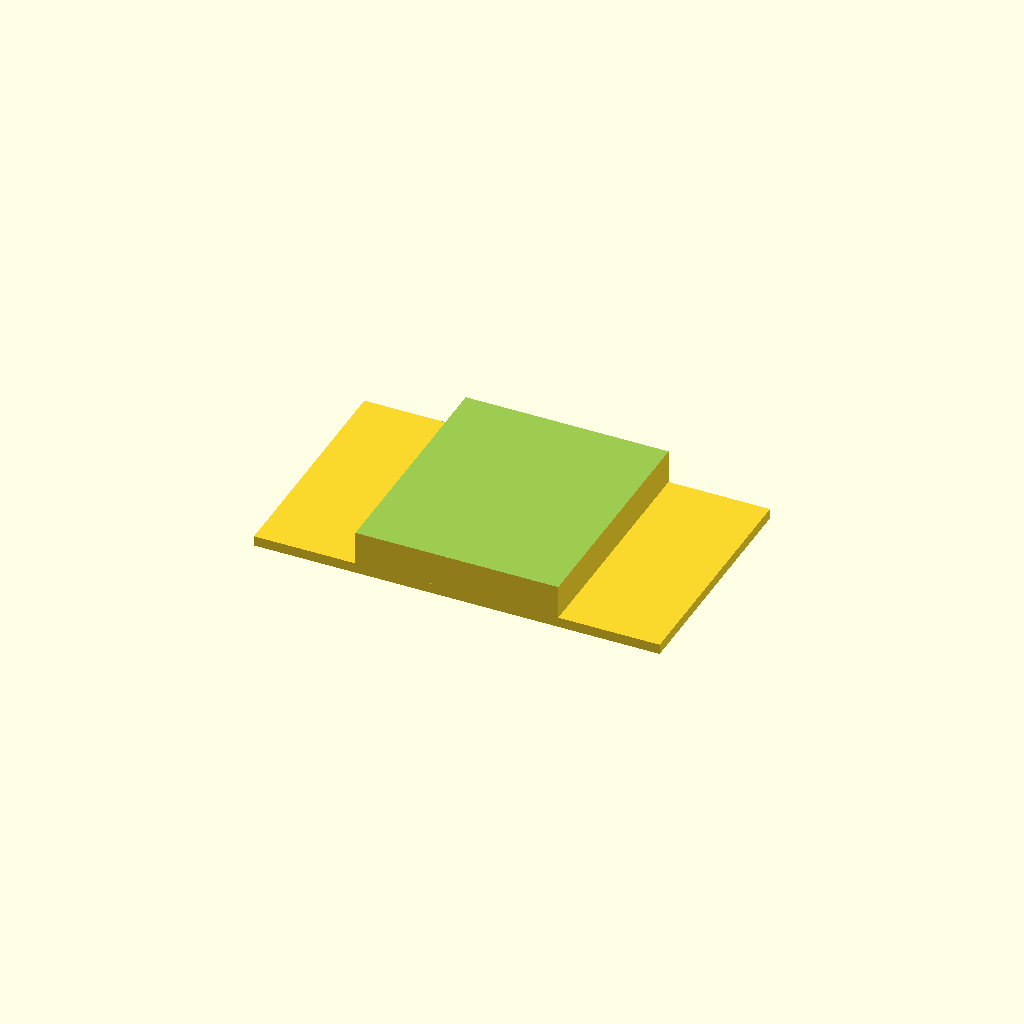
Cell 1 — every parameter at its default value.
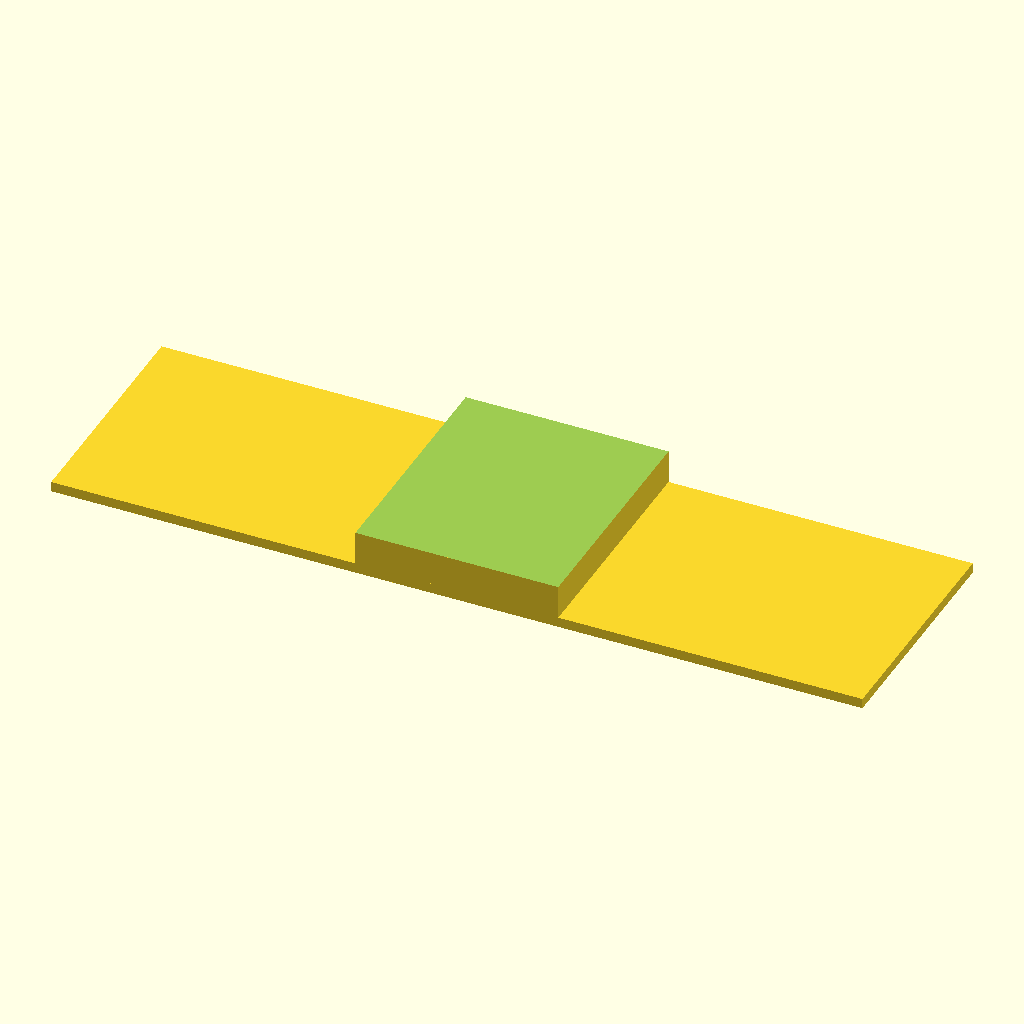
Cell 2: outer_x = 240 (everything else at default).
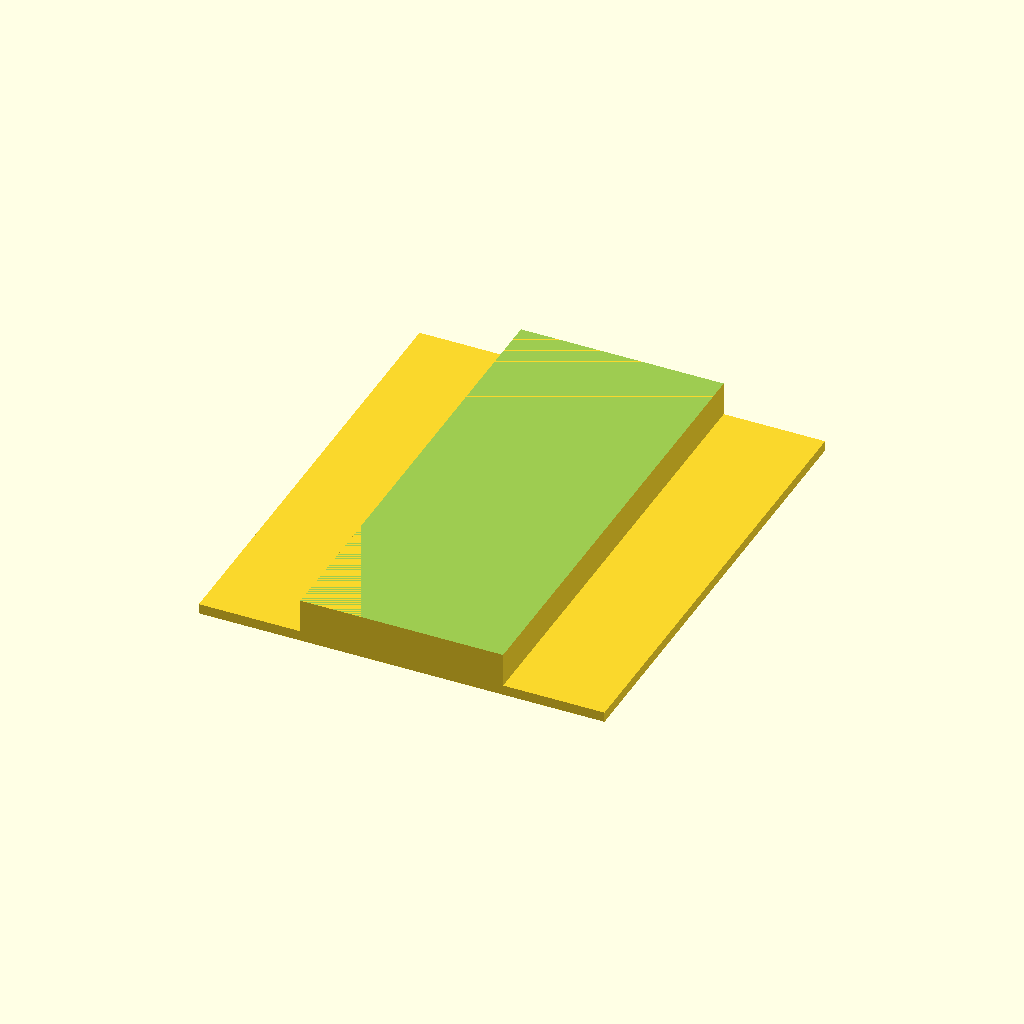
Cell 3: outer_y = 140 (everything else at default).
One fixed orthographic camera (rotation 55°, 0°, 25°; colour scheme Cornfield) for every cell.
Source of the model, bench/results/gpu-v9s1-h1-g15/code/scadcoder-v9s1/mini_gel_tank_s4_a0.scad:
// Mini horizontal gel-electrophoresis buffer tank
// Print orientation: base on XY plane, open top at z = 40

// ---------- Parameters ----------
outer_x   = 120;   // tank outer length (X)
outer_y   = 70;    // tank outer width (Y)
height    = 40;    // tank overall height (Z)
wall      = 3;     // wall thickness
floor     = 3;     // floor thickness under chambers

platform_len = 60;   // platform length in X
platform_top_z = 13; // top of platform (above inner floor)

hole_d     = 2;    // electrode hole diameter
hole_y     = 0;    // hole Y position
hole_z     = 30;   // hole Z position

eps        = 0.5;  // cutter overshoot
$fn        = 64;

// ---------- Derived ----------
inner_h = height - wall;              // 37 mm chamber height
overl   = min(wall, floor);           // walls merge into floor

// ---------- Model ----------
difference() {
    union() {
        // Base slab (floor + end walls, includes overlap)
        translate([-outer_x/2, -outer_y/2, 0])
            cube([outer_x, outer_y, overl]);

        // Raised platform
        translate([-platform_len/2, -outer_y/2, floor])
            cube([platform_len, outer_y, platform_top_z - floor]);
    }

    // Buffer chambers (open at top, above platform)
    translate([-outer_x/2, -outer_y/2, platform_top_z])
        cube([outer_x, outer_y, height - platform_top_z]);

    // Electrode holes through end walls
    for (sx = [-1, 1])
        translate([sx > 0 ? outer_x/2 - eps : -outer_x/2, hole_y, hole_z])
            rotate([0, 90, 0])
                cylinder(d = hole_d, h = outer_y + 2*eps);
}
Customizer parameters (derived from the source; name, type, default, range or options):
outer_x: number, default 120
outer_y: number, default 70
height: number, default 40
wall: number, default 3
floor: number, default 3
platform_len: number, default 60
platform_top_z: number, default 13
hole_d: number, default 2
hole_y: number, default 0
hole_z: number, default 30
eps: number, default 0.5
